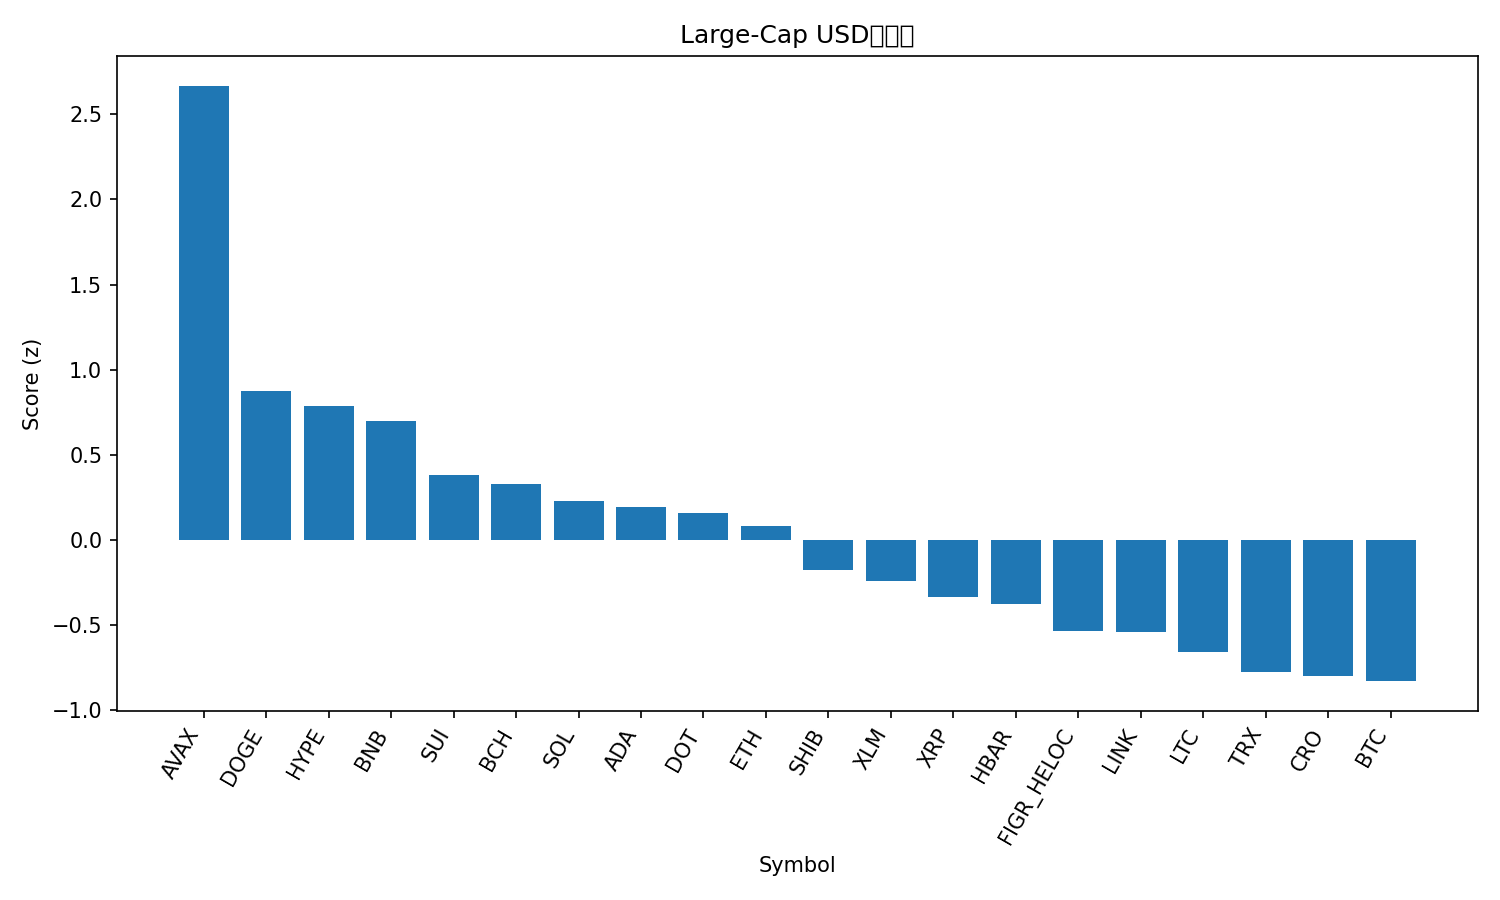

The file beside this chart, header and first rows:
rank, name, symbol, price, pct_1h, pct_24h, pct_7d, pct_1h_vs_btc, pct_24h_vs_btc, pct_7d_vs_btc, market_cap_rank, market_cap, volume_usd, score
1, Avalanche, AVAX, 31.8, 4.787, 5.849, 9.171, 4.32, 5.926, 6.724, 18, 13444982880, 1122520278, 2.667
2, Dogecoin, DOGE, 0.281, 0.8619, 4.088, 15.28, 0.3956, 4.165, 12.83, 8, 42419612693, 4719068708, 0.8747
3, Hyperliquid, HYPE, 57.65, 0.9794, 5.712, 3.252, 0.5131, 5.789, 0.8063, 15, 15607696253, 581518409, 0.7891
4, BNB, BNB, 985.6, 1.469, 3.194, 10.56, 1.003, 3.271, 8.115, 5, 137192290240, 2380343357, 0.697
5, Sui, SUI, 3.76, 0.6995, 4.282, 4.639, 0.2332, 4.359, 2.193, 19, 13429976893, 1503215783, 0.3834
6, Bitcoin Cash, BCH, 619.9, 1.009, 3.168, 6.812, 0.5426, 3.245, 4.366, 22, 12363589025, 699163934, 0.3319
7, Solana, SOL, 244.8, 0.5566, 2.963, 9.514, 0.09029, 3.04, 7.068, 6, 133022406588, 10824396248, 0.2297
8, Cardano, ADA, 0.9105, 1.022, 3.287, 2.872, 0.5555, 3.364, 0.4262, 10, 33263148987, 2147275615, 0.1966
9, Polkadot, DOT, 4.41, 0.6503, 3.42, 4.865, 0.184, 3.497, 2.419, 34, 6718046050, 323946558, 0.1587
10, Ethereum, ETH, 4598, 1.089, 2, 5.765, 0.6226, 2.077, 3.319, 2, 554459323432, 41305039927, 0.08451
11, Shiba Inu, SHIB, 1.35e-05, 0.5724, 2.406, 3.696, 0.106, 2.483, 1.25, 31, 7978428062, 247097152, -0.1744
12, Stellar, XLM, 0.3953, 0.2639, 2.719, 3.396, -0.2024, 2.796, 0.9497, 21, 12587211518, 258991743, -0.2388
13, XRP, XRP, 3.08, 0.8352, 1.315, 3.422, 0.3689, 1.392, 0.9755, 3, 184199153419, 6430514804, -0.3344
14, Hedera, HBAR, 0.2437, 0.1302, 2.194, 4.456, -0.3361, 2.272, 2.01, 25, 10334582635, 336374247, -0.3768
15, Figure Heloc, FIGR_HELOC, 1.019, -0.05324, 2.194, 2.682, -0.5196, 2.271, 0.2354, 20, 12736110534, 52689186, -0.5314
16, Chainlink, LINK, 24.03, 0.1394, 1.967, 1.888, -0.3269, 2.044, -0.5587, 13, 16303634902, 1211855824, -0.54
17, Litecoin, LTC, 117.1, 0.1636, 1.659, 0.7577, -0.3028, 1.736, -1.688, 26, 8934788427, 598985314, -0.6562
18, TRON, TRX, 0.3438, 0.5539, 0.3873, 1.519, 0.08761, 0.4643, -0.9267, 11, 32548283859, 891461535, -0.7726
19, Cronos, CRO, 0.238, 0.4613, 2.198, -8.372, -0.005002, 2.275, -10.82, 28, 8285430035, 53861679, -0.8003
20, Bitcoin, BTC, 116723, 0.4663, -0.07707, 2.446, 0.0, 0.0, 0.0, 1, 2323470821448, 54375750631, -0.8279
21, Toncoin, TON, 3.14, 0.4501, -0.9273, -0.3009, -0.01619, -0.8502, -2.747, 29, 7983309231, 182539444, -1.22
